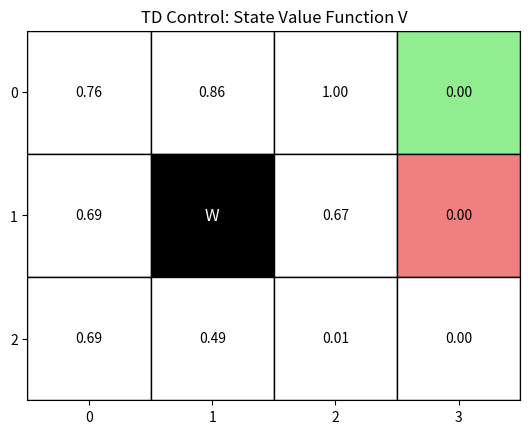
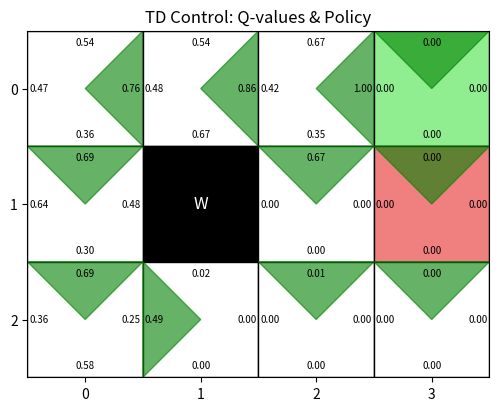

Write Python code to recreate these figures, in order.
import matplotlib.pyplot as plt
import numpy as np
from collections import defaultdict, deque

class GridWorld:
    def __init__(self):
        self.action_space = [0, 1, 2, 3]  # Up, Down, Left, Right
        self.action_vector = {0: (-1, 0), 1: (1, 0), 2: (0, -1), 3: (0, 1)}
        self.action_meaning = {0: "Up", 1: "Down", 2: "Left", 3: "Right"}
        self.reward_map = np.array(
            [[0, 0, 0, 1],
             [0, None, 0, -1],
             [0, 0, 0, 0]]
        )
        self.goal_states = (0, 3)
        self.wall_states = (1, 1)
        self.start_state = (2, 0)
        self.state = self.start_state
    
    @property
    def height(self):
        return self.reward_map.shape[0]
    
    @property
    def width(self):
        return self.reward_map.shape[1]
    
    @property
    def shape(self):
        return self.reward_map.shape
    
    def actions(self):
        return self.action_space
    
    def states(self):
        for i in range(self.height):
            for j in range(self.width):
                yield (i, j)
    
    def next_state(self, state, action):
        move = self.action_vector[action]
        next_s = (state[0] + move[0], state[1] + move[1])
        if (0 <= next_s[0] < self.height and
            0 <= next_s[1] < self.width and
            next_s != self.wall_states):
            return next_s
        return state
    
    def reward(self, state):
        return self.reward_map[state]
    
    def reset(self):
        self.state = self.start_state
        return self.state

    def step(self, action):
        next_s = self.next_state(self.state, action)
        r = self.reward(next_s)
        self.state = next_s
        done = (next_s == self.goal_states)
        return next_s, r, done

    def render_v(self, V, title="Value Function"):
        """
        使用 matplotlib 以 grid 形式渲染状态价值函数 V
        """
        fig, ax = plt.subplots()

        # 基础背景
        grid = np.zeros(self.shape)
        ax.imshow(grid, cmap="Greys", alpha=0.2)

        for i in range(self.height):
            for j in range(self.width):
                if self.reward_map[i, j] is None:
                    # Wall
                    ax.add_patch(
                        plt.Rectangle((j - 0.5, i - 0.5), 1, 1, color="black")
                    )
                    ax.text(j, i, "W", ha="center", va="center", color="white", fontsize=12)
                else:
                    # 普通状态 / 终止状态
                    v = V[i, j]
                    r = self.reward_map[i, j]

                    if (i, j) == self.goal_states:
                        color = "lightgreen"
                    elif r == -1:
                        color = "lightcoral"
                    else:
                        color = "white"

                    ax.add_patch(
                        plt.Rectangle((j - 0.5, i - 0.5), 1, 1,
                                      edgecolor="black", facecolor=color)
                    )
                    ax.text(j, i, f"{v:.2f}", ha="center", va="center", fontsize=10)

        ax.set_xticks(range(self.width))
        ax.set_yticks(range(self.height))
        ax.set_xticklabels(range(self.width))
        ax.set_yticklabels(range(self.height))
        ax.set_title(title)

        # 坐标系调整（符合 grid world 直觉）
        ax.set_xlim(-0.5, self.width - 0.5)
        ax.set_ylim(self.height - 0.5, -0.5)
        ax.set_aspect("equal")

        plt.show()
    
    def render_q(self, Q, title="Q-values Triangles"):
        """
        在每个方格画两条对角线形成四个等腰直角三角形，
        用绿色填充表示最优动作方向
        Q: dict, key=(state, action), value=Q(s,a)
        """
        fig, ax = plt.subplots(figsize=(self.width*1.5, self.height*1.5))

        for i in range(self.height):
            for j in range(self.width):
                if self.reward_map[i, j] is None:
                    # 墙
                    ax.add_patch(plt.Rectangle((j-0.5, i-0.5), 1, 1, color="black"))
                    ax.text(j, i, "W", ha="center", va="center", color="white", fontsize=12)
                    continue

                # 背景颜色
                r = self.reward_map[i, j]
                if (i, j) == self.goal_states:
                    color = "lightgreen"
                elif r == -1:
                    color = "lightcoral"
                else:
                    color = "white"

                ax.add_patch(plt.Rectangle((j-0.5, i-0.5), 1, 1, facecolor=color, edgecolor="black"))

                # 四个动作 Q 值
                q_values = [Q[((i, j), a)] for a in range(4)]
                best_action = np.argmax(q_values)

                # 定义四个三角形的坐标（上、下、左、右）
                center = (j, i)
                half = 0.5
                triangles = {
                    0: [( (j-half,i-half), (j+half,i-half), center )],  # Up
                    1: [( (j-half,i+half), (j+half,i+half), center )],  # Down
                    2: [( (j-half,i-half), (j-half,i+half), center )],  # Left
                    3: [( (j+half,i-half), (j+half,i+half), center )],  # Right
                }

                # 画绿色填充表示最优动作
                for action, tri_list in triangles.items():
                    for tri in tri_list:
                        if action == best_action:
                            ax.add_patch(plt.Polygon(tri, color='green', alpha=0.6))
                        else:
                            ax.add_patch(plt.Polygon(tri, color='white', alpha=0.0))  # 空白透明

                # 可选：在每个三角形里标注 Q 值
                offset = 0.25
                ax.text(j, i-half+0.1, f"{q_values[0]:.2f}", ha="center", va="center", fontsize=7, color="black")  # Up
                ax.text(j, i+half-0.1, f"{q_values[1]:.2f}", ha="center", va="center", fontsize=7, color="black")  # Down
                ax.text(j-half+0.1, i, f"{q_values[2]:.2f}", ha="center", va="center", fontsize=7, color="black")  # Left
                ax.text(j+half-0.1, i, f"{q_values[3]:.2f}", ha="center", va="center", fontsize=7, color="black")  # Right

        ax.set_xticks(range(self.width))
        ax.set_yticks(range(self.height))
        ax.set_xticklabels(range(self.width))
        ax.set_yticklabels(range(self.height))
        ax.set_xlim(-0.5, self.width-0.5)
        ax.set_ylim(self.height-0.5, -0.5)
        ax.set_aspect("equal")
        ax.set_title(title)
        plt.show()


def greedy_probs(Q, state, action_size, epsilon=0.0):
    qs = [Q[(state, a)] for a in range(action_size)]
    max_q = np.argmax(qs)

    base_prob = epsilon / action_size
    action_probs = {a: base_prob for a in range(action_size)}
    action_probs[max_q] += 1.0 - epsilon

    return action_probs

class Agent:
    def __init__(self):
        self.gama = 0.9
        self.action_size = 4

        default_policy = {0: 0.25, 1: 0.25, 2: 0.25, 3: 0.25}
        self.pi = defaultdict(lambda: default_policy.copy())
        self.b = defaultdict(lambda: default_policy.copy())
        self.Q = defaultdict(lambda: 0.0)
        self.memory = deque(maxlen=2)
    
    def get_action(self, state):
        # 行为策略
        action_probs = self.b[state]
        actions = list(action_probs.keys())
        probs = list(action_probs.values())
        return np.random.choice(actions, p=probs)
    
    def reset_memory(self):
        self.memory.clear()
    
    # 策略更新
    def update(self, state, action, reward, done):
        self.memory.append((state, action, reward, done))
        if len(self.memory) < 2:
            return
        state, action, reward, done = self.memory[0]
        next_state, next_action, _, _ = self.memory[1]
        next_q = 0 if done else self.Q[(next_state, next_action)]
        rho = 1 if done else self.pi[next_state][next_action] / self.b[next_state][next_action]
        target = rho * (reward + self.gama * next_q)
        self.Q[(state, action)] += 0.1 * (target - self.Q[(state, action)])

        # 目标策略更新
        self.pi[state] = greedy_probs(self.Q, state, self.action_size, epsilon=0)
        # 行为策略更新
        self.b[state] = greedy_probs(self.Q, state, self.action_size, epsilon=0.1)

def td_eval():
    env = GridWorld()
    agent = Agent()
    num_episodes = 500

    for episode in range(num_episodes):
        state = env.reset()
        done = False

        # 进行一个回合
        while not done:
            action = agent.get_action(state)
            next_state, reward, done = env.step(action)
            # 实时更新
            agent.update(state, action, reward, done)
            state = next_state

    # 提取状态价值函数 V 和 策略 pi
    V = np.zeros(env.shape)
    for i in range(env.height):
        for j in range(env.width):
            state = (i, j)
            qs = [agent.Q[(state, a)] for a in env.actions()]
            V[i, j] = max(qs)
    env.render_v(V, title="TD Control: State Value Function V")
    env.render_q(agent.Q, title="TD Control: Q-values & Policy")

if __name__ == "__main__":
    td_eval()
